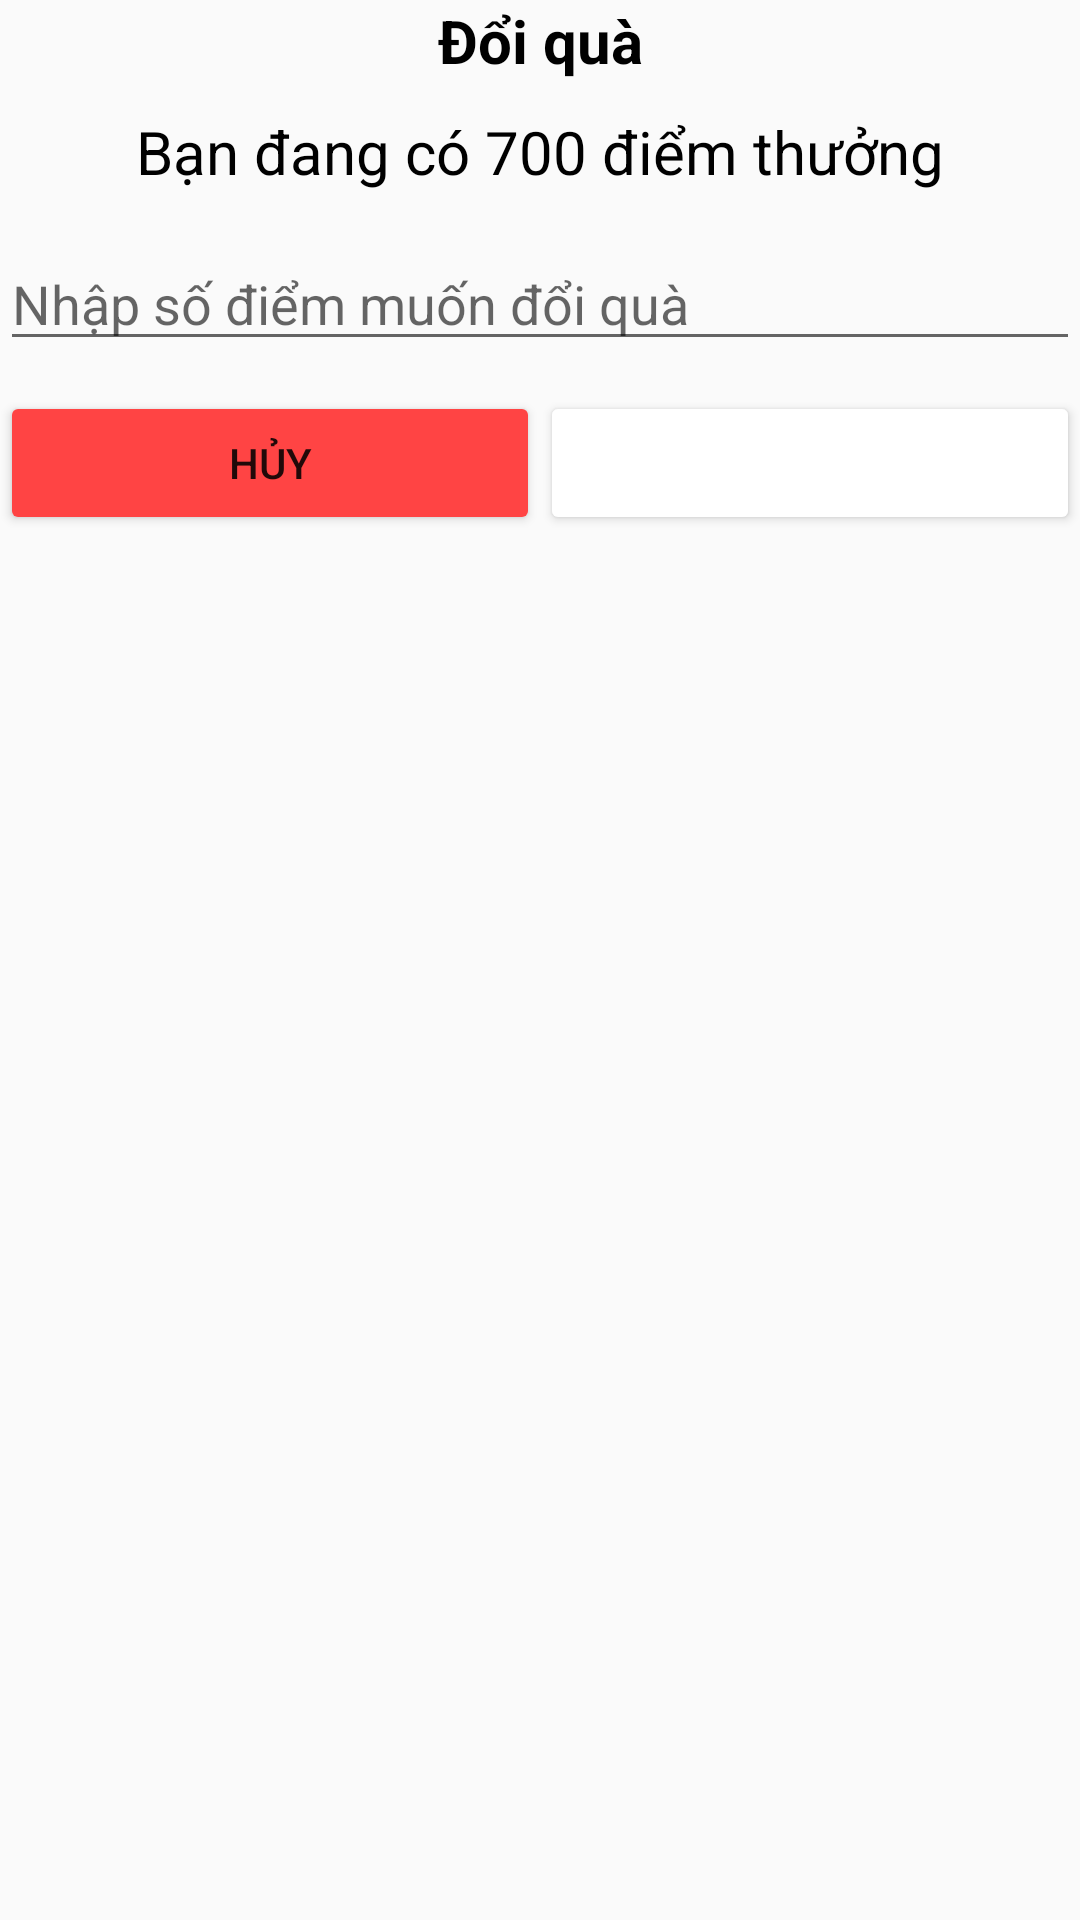

Layout XML and referenced resources for this Android screen:
<!-- AndroidManifest.xml: application theme Theme.DuAn_Android -->
<!-- res/layout/dialog_change.xml -->
<?xml version="1.0" encoding="utf-8"?>
<LinearLayout xmlns:android="http://schemas.android.com/apk/res/android"
    android:layout_width="match_parent"
    android:layout_height="match_parent"
    android:orientation="vertical">
    <TextView
        android:layout_width="match_parent"
        android:layout_height="wrap_content"
        android:textAlignment="center"
        android:textSize="20sp"
        android:text="Đổi quà"
        android:textColor="@android:color/black"
        android:textStyle="bold"/>
    <TextView
        android:layout_width="match_parent"
        android:layout_height="wrap_content"
        android:textAlignment="center"
        android:textSize="20sp"
        android:layout_marginTop="10dp"
        android:text="Bạn đang có 700 điểm thưởng"
        android:textColor="@android:color/black" />

    <EditText
        android:layout_width="match_parent"
        android:layout_height="wrap_content"
        android:inputType="number"
        android:layout_marginTop="15dp"
        android:hint="Nhập số điểm muốn đổi quà" />
    <LinearLayout
        android:layout_width="match_parent"
        android:layout_height="wrap_content"
        android:layout_marginTop="10dp">
        <Button
            android:id="@+id/btn_close"
            android:layout_width="wrap_content"
            android:layout_height="wrap_content"
            android:text="Hủy"
            android:backgroundTint="@android:color/holo_red_light"
            android:layout_weight="1"/>
        <Button
            android:layout_width="wrap_content"
            android:layout_height="wrap_content"
            android:text="Đổi ngay"
            android:backgroundTint="@color/orange"
            android:textColor="@android:color/white"
            android:layout_weight="1"/>
    </LinearLayout>

</LinearLayout>
<!-- resources referenced by this layout -->
<resources>
  <style name="Theme.DuAn_Android" parent="Base.Theme.DuAn_Android" />
  <style name="Base.Theme.DuAn_Android" parent="Theme.AppCompat.DayNight.NoActionBar">
          
          
      </style>
</resources>
